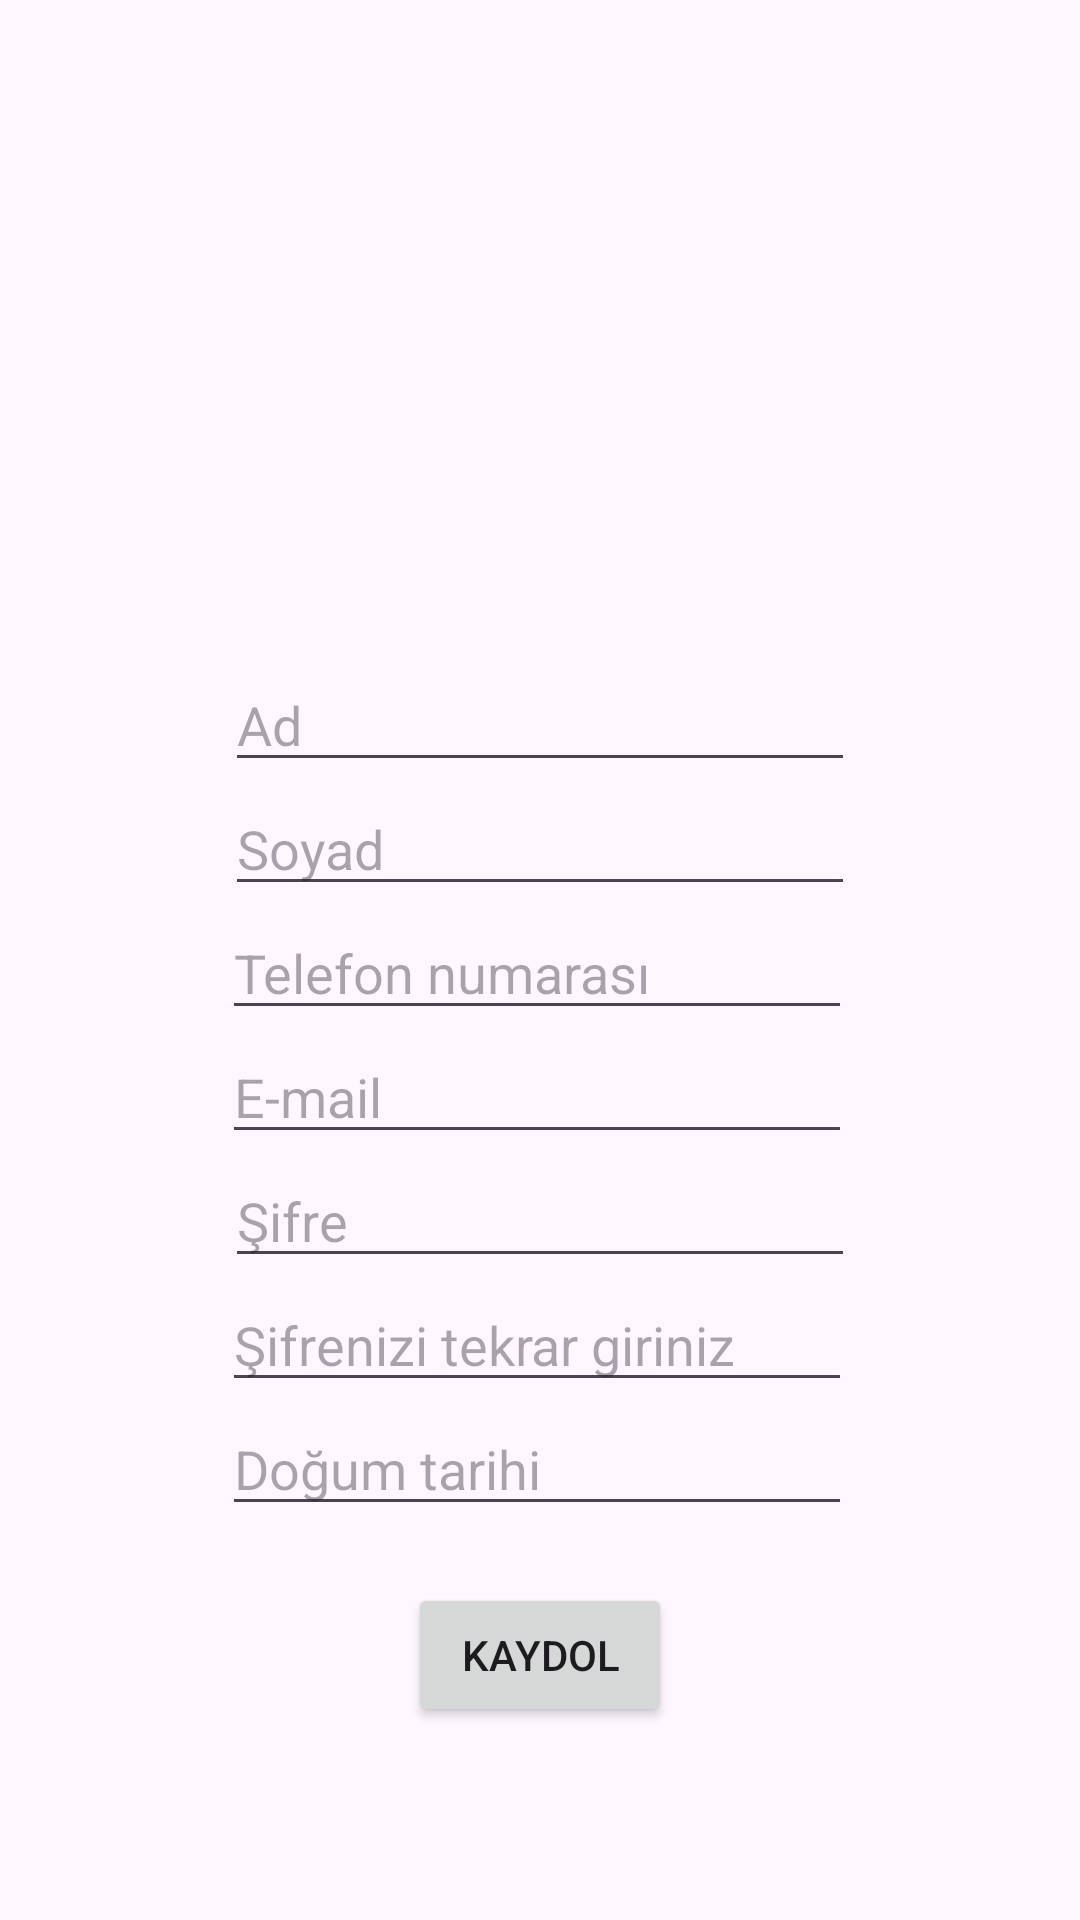

This screen was rendered from an Android layout file. Write that file and the resources it references.
<!-- AndroidManifest.xml: application theme Theme.Servis -->
<!-- res/layout/driver_register.xml -->
<?xml version="1.0" encoding="utf-8"?>
<androidx.constraintlayout.widget.ConstraintLayout xmlns:android="http://schemas.android.com/apk/res/android"
    xmlns:app="http://schemas.android.com/apk/res-auto"
    xmlns:tools="http://schemas.android.com/tools"
    android:id="@+id/register_button2"
    android:layout_width="match_parent"
    android:layout_height="match_parent"
    tools:context=".driver.DriverRegister">

    <EditText
        android:id="@+id/driver_name"
        android:layout_width="wrap_content"
        android:layout_height="wrap_content"
        android:layout_marginStart="80dp"
        android:layout_marginTop="168dp"
        android:layout_marginEnd="80dp"
        android:ems="10"
        android:hint="Ad"
        android:inputType="text"
        app:layout_constraintBottom_toTopOf="@+id/driver_surname"
        app:layout_constraintEnd_toEndOf="parent"
        app:layout_constraintStart_toStartOf="parent"
        app:layout_constraintTop_toTopOf="parent"
        app:layout_constraintVertical_chainStyle="packed" />

    <EditText
        android:id="@+id/driver_surname"
        android:layout_width="wrap_content"
        android:layout_height="wrap_content"
        android:ems="10"
        android:hint="Soyad"
        android:inputType="text"
        app:layout_constraintBottom_toTopOf="@+id/driver_number"
        app:layout_constraintStart_toStartOf="@+id/driver_name"
        app:layout_constraintTop_toBottomOf="@+id/driver_name" />

    <EditText
        android:id="@+id/driver_number"
        android:layout_width="wrap_content"
        android:layout_height="wrap_content"
        android:layout_marginEnd="1dp"
        android:ems="10"
        android:hint="Telefon numarası"
        android:inputType="phone"
        app:layout_constraintBottom_toTopOf="@+id/register_email2"
        app:layout_constraintEnd_toEndOf="@+id/driver_surname"
        app:layout_constraintTop_toBottomOf="@+id/driver_surname" />

    <EditText
        android:id="@+id/register_email2"
        android:layout_width="wrap_content"
        android:layout_height="wrap_content"
        android:ems="10"
        android:hint="E-mail"
        android:inputType="textEmailAddress"
        app:layout_constraintBottom_toTopOf="@+id/register_password2"
        app:layout_constraintStart_toStartOf="@+id/driver_number"
        app:layout_constraintTop_toBottomOf="@+id/driver_number" />

    <EditText
        android:id="@+id/register_password2"
        android:layout_width="wrap_content"
        android:layout_height="wrap_content"
        android:layout_marginStart="1dp"
        android:ems="10"
        android:hint="Şifre"
        android:inputType="textPassword"
        app:layout_constraintBottom_toTopOf="@+id/control_password2"
        app:layout_constraintStart_toStartOf="@+id/register_email2"
        app:layout_constraintTop_toBottomOf="@+id/register_email2" />

    <EditText
        android:id="@+id/control_password2"
        android:layout_width="wrap_content"
        android:layout_height="wrap_content"
        android:layout_marginEnd="1dp"
        android:ems="10"
        android:hint="Şifrenizi tekrar giriniz"
        android:inputType="textPassword"
        app:layout_constraintBottom_toTopOf="@+id/driver_birthday"
        app:layout_constraintEnd_toEndOf="@+id/register_password2"
        app:layout_constraintTop_toBottomOf="@+id/register_password2" />

    <EditText
        android:id="@+id/driver_birthday"
        android:layout_width="wrap_content"
        android:layout_height="wrap_content"
        android:layout_marginBottom="19dp"
        android:ems="10"
        android:hint="Doğum tarihi"
        android:inputType="date"
        app:layout_constraintBottom_toTopOf="@+id/register_button21"
        app:layout_constraintStart_toStartOf="@+id/control_password2"
        app:layout_constraintTop_toBottomOf="@+id/control_password2" />

    <Button
        android:id="@+id/register_button21"
        android:layout_width="wrap_content"
        android:layout_height="wrap_content"
        android:layout_marginStart="80dp"
        android:layout_marginEnd="80dp"
        android:layout_marginBottom="13dp"
        android:onClick="registered2"
        android:text="Kaydol"
        app:layout_constraintBottom_toBottomOf="parent"
        app:layout_constraintEnd_toEndOf="parent"
        app:layout_constraintStart_toStartOf="parent"
        app:layout_constraintTop_toBottomOf="@+id/driver_birthday" />
</androidx.constraintlayout.widget.ConstraintLayout>
<!-- resources referenced by this layout -->
<resources>
  <style name="Theme.Servis" parent="Base.Theme.Servis" />
  <style name="Base.Theme.Servis" parent="Theme.Material3.DayNight.NoActionBar">
          
          
      </style>
</resources>
